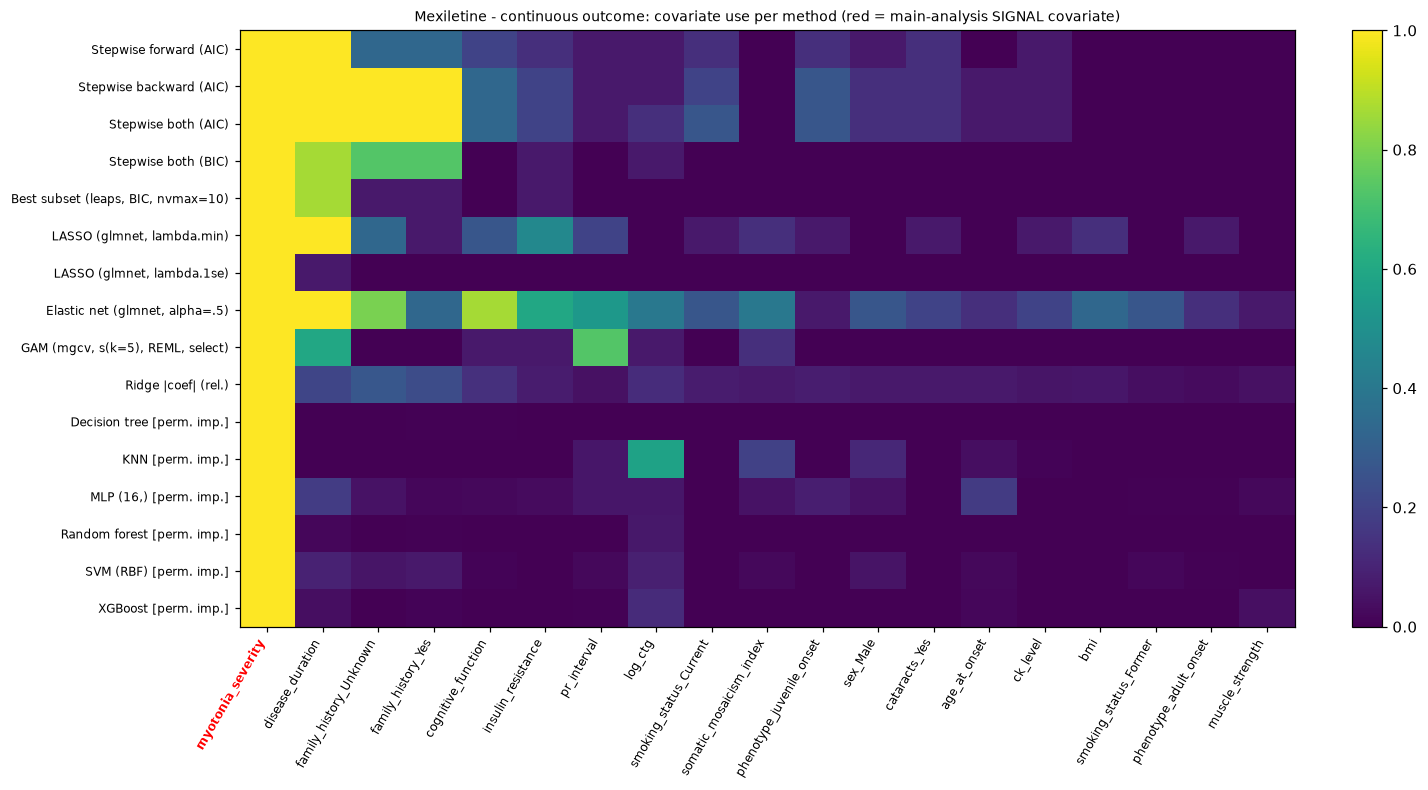

Data behind this chart, as committed beside it:
, myotonia_severity, disease_duration, family_history_Unknown, family_history_Yes, cognitive_function, insulin_resistance, pr_interval, log_ctg, smoking_status_Current, somatic_mosaicism_index, phenotype_juvenile_onset, sex_Male, cataracts_Yes, age_at_onset, ck_level, bmi, smoking_status_Former, phenotype_adult_onset, muscle_strength
Stepwise forward (AIC), 1.0, 1.0, 0.3333, 0.3333, 0.2, 0.1333, 0.06667, 0.06667, 0.1333, 0.0, 0.1333, 0.06667, 0.1333, 0.0, 0.06667, 0.0, 0.0, 0.0, 0.0
Stepwise backward (AIC), 1.0, 1.0, 1.0, 1.0, 0.3333, 0.2, 0.06667, 0.06667, 0.2, 0.0, 0.2667, 0.1333, 0.1333, 0.06667, 0.06667, 0.0, 0.0, 0.0, 0.0
Stepwise both (AIC), 1.0, 1.0, 1.0, 1.0, 0.3333, 0.2, 0.06667, 0.1333, 0.2667, 0.0, 0.2667, 0.1333, 0.1333, 0.06667, 0.06667, 0.0, 0.0, 0.0, 0.0
Stepwise both (BIC), 1.0, 0.8667, 0.7333, 0.7333, 0.0, 0.06667, 0.0, 0.06667, 0.0, 0.0, 0.0, 0.0, 0.0, 0.0, 0.0, 0.0, 0.0, 0.0, 0.0
Best subset (leaps, BIC, nvmax=10), 1.0, 0.8667, 0.06667, 0.06667, 0.0, 0.06667, 0.0, 0.0, 0.0, 0.0, 0.0, 0.0, 0.0, 0.0, 0.0, 0.0, 0.0, 0.0, 0.0
LASSO (glmnet, lambda.min), 1.0, 1.0, 0.3333, 0.06667, 0.2667, 0.4667, 0.2, 0.0, 0.06667, 0.1333, 0.06667, 0.0, 0.06667, 0.0, 0.06667, 0.1333, 0.0, 0.06667, 0.0
LASSO (glmnet, lambda.1se), 1.0, 0.06667, 0.0, 0.0, 0.0, 0.0, 0.0, 0.0, 0.0, 0.0, 0.0, 0.0, 0.0, 0.0, 0.0, 0.0, 0.0, 0.0, 0.0
Elastic net (glmnet, alpha=.5), 1.0, 1.0, 0.8, 0.3333, 0.8667, 0.6, 0.5333, 0.4, 0.2667, 0.4, 0.06667, 0.2667, 0.2, 0.1333, 0.2, 0.3333, 0.2667, 0.1333, 0.06667
GAM (mgcv, s(k=5), REML, select), 1.0, 0.6, 0.0, 0.0, 0.06667, 0.06667, 0.7333, 0.06667, 0.0, 0.1333, 0.0, 0.0, 0.0, 0.0, 0.0, 0.0, 0.0, 0.0, 0.0
Ridge |coef| (rel.), 1.0, 0.2082, 0.2713, 0.2329, 0.1368, 0.07744, 0.04627, 0.1261, 0.07571, 0.06674, 0.0807, 0.06716, 0.06921, 0.0699, 0.05484, 0.05936, 0.03706, 0.02822, 0.04389
Decision tree [perm. imp.], 1.0, 0.0, 0.0, 0.004769, 0.00427, 0.0, 0.0, 0.0, 0.0, 0.002117, 0.0, 0.0, 0.0, 0.0, 0.0, 0.003596, 0.0, 0.0, 0.0
KNN [perm. imp.], 1.0, 0.0, 0.0, 0.0, 0.0, 0.0, 0.05876, 0.5752, 0.0, 0.1921, 0.0, 0.1124, 0.0, 0.03807, 0.01131, 0.0, 0.0, 0.0, 0.0
MLP (16,) [perm. imp.], 1.0, 0.1764, 0.05029, 0.01879, 0.02042, 0.03098, 0.05886, 0.06178, 0.0, 0.04953, 0.08245, 0.04915, 0.0, 0.1721, 0.0, 0.0, 0.005761, 0.006933, 0.01969
Random forest [perm. imp.], 1.0, 0.01885, 0.002331, 0.006767, 0.001197, 0.0, 0.0, 0.06318, 0.0001549, 0.0, 0.0, 0.002117, 0.0, 0.00147, 0.0, 0.0, 0.0002238, 0.0009093, 0.0003468
SVM (RBF) [perm. imp.], 1.0, 0.09585, 0.05817, 0.06894, 0.008696, 0.0, 0.02133, 0.08758, 0.003297, 0.02079, 0.0, 0.05446, 0.0, 0.02026, 0.0, 0.0, 0.01871, 0.005238, 0.00322
XGBoost [perm. imp.], 1.0, 0.03552, 0.0005597, 0.01088, 0.0, 0.0, 0.005317, 0.1237, 0.000469, 0.0, 0.0, 0.0, 0.0, 0.01807, 0.0, 0.0, 0.001321, 0.003188, 0.04067
